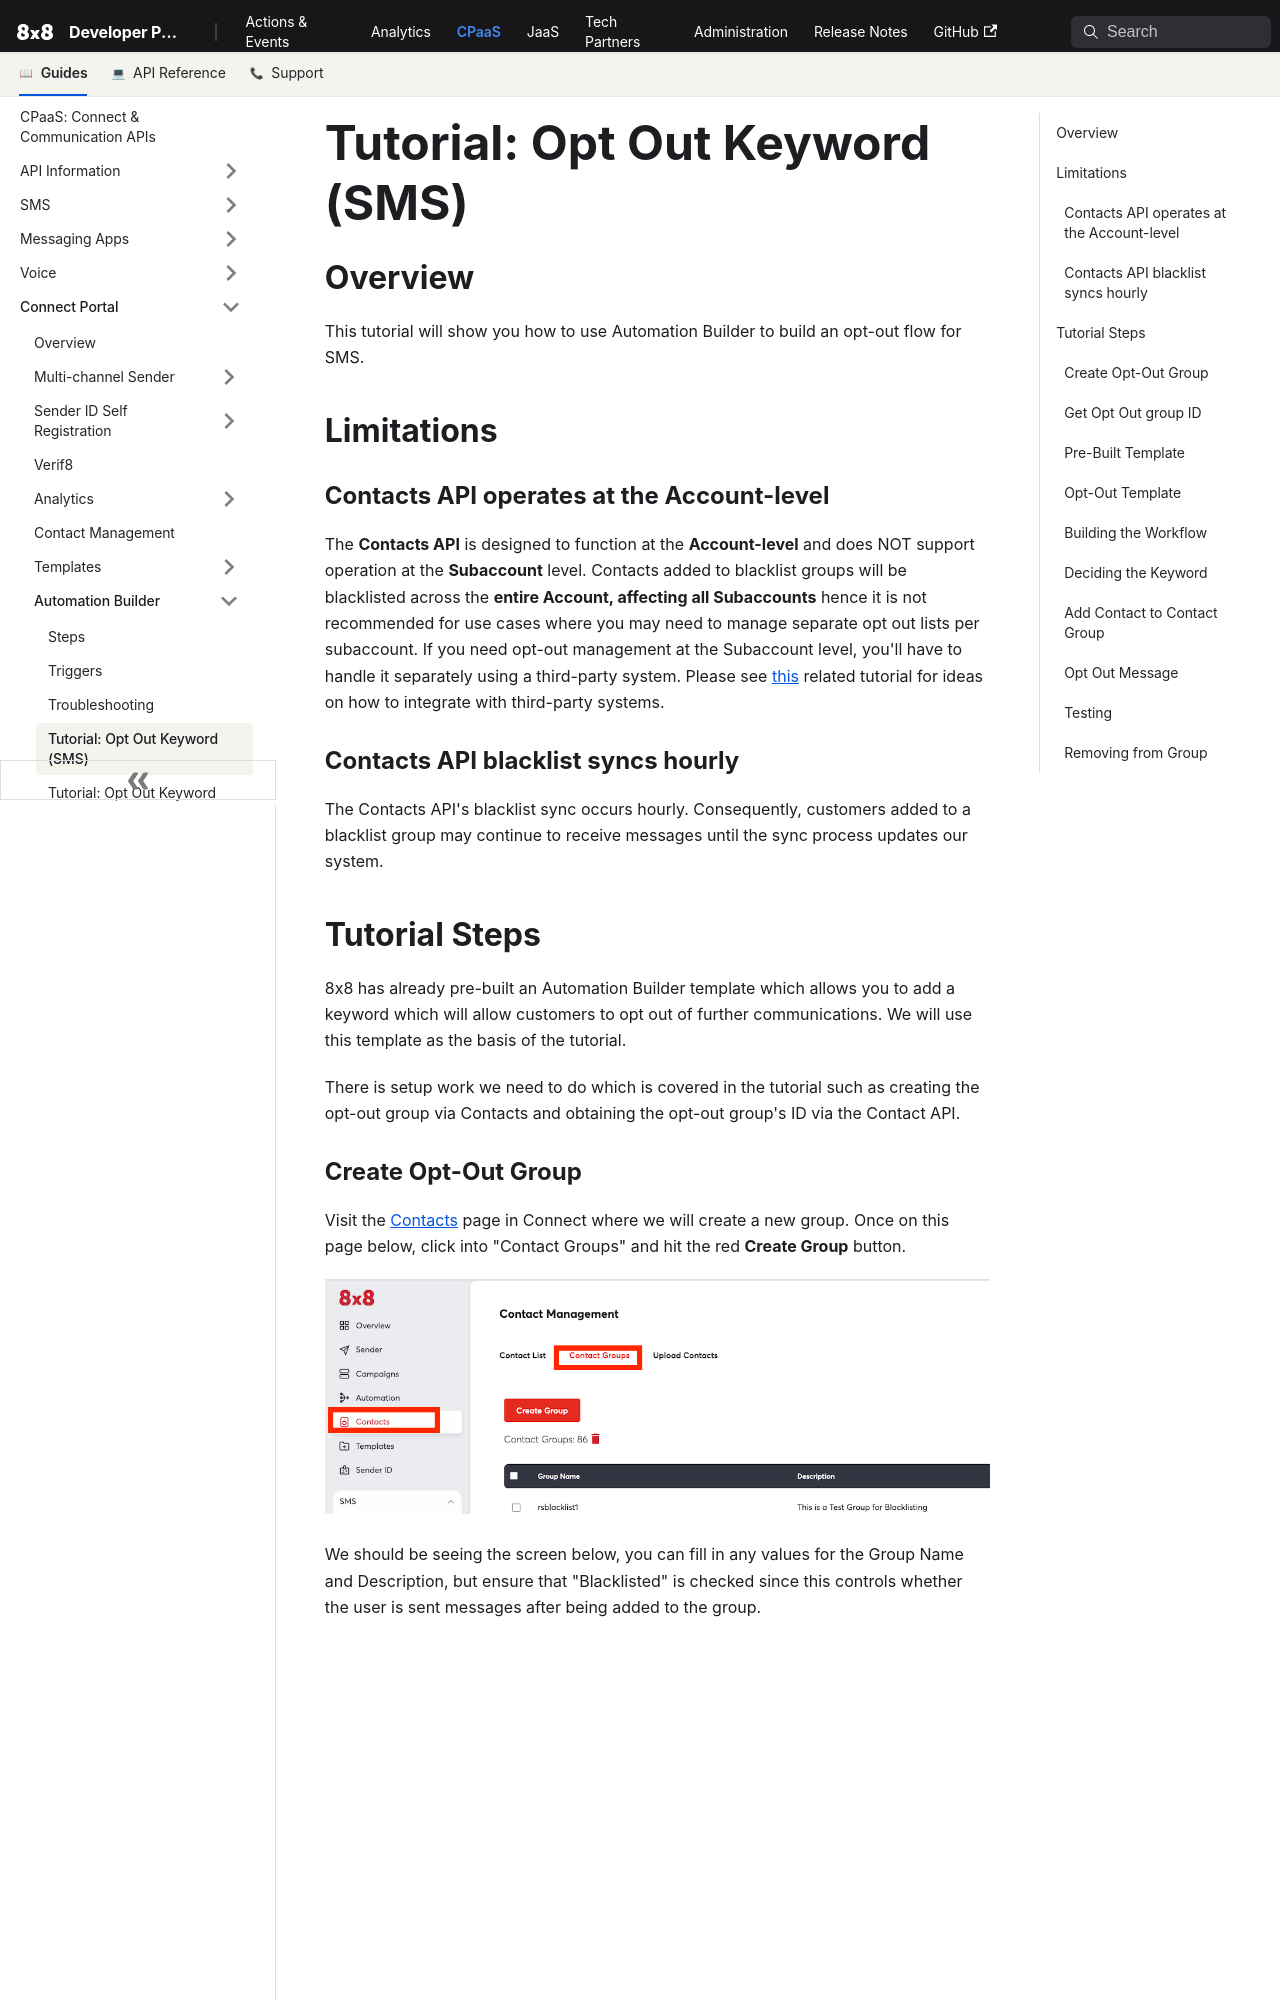

repository: 8x8Cloud/public-developer-docs · page: connect/docs/tutorial-add-an-opt-out-keyword-sms/index.html · generator: docusaurus

# Tutorial: Opt Out Keyword (SMS)

## Overview

This tutorial will show you how to use Automation Builder to build an opt-out flow for SMS.

## Limitations

### Contacts API operates at the Account-level

The **Contacts API** is designed to function at the **Account-level** and does NOT support operation at the **Subaccount** level. Contacts added to blacklist groups will be blacklisted across the **entire Account, affecting all Subaccounts** hence it is not recommended for use cases where you may need to manage separate opt out lists per subaccount. If you need opt-out management at the Subaccount level, you'll have to handle it separately using a third-party system. Please see [this](tutorial-opt-out-keyword-messaging-apps-whatsapp-for-third-party-system) related tutorial for ideas on how to integrate with third-party systems.

### Contacts API blacklist syncs hourly

The Contacts API's blacklist sync occurs hourly. Consequently, customers added to a blacklist group may continue to receive messages until the sync process updates our system.
